Dataset: hotDog (GitHub, noahs438/hotDog). Classes: hot dog, not hot dog.

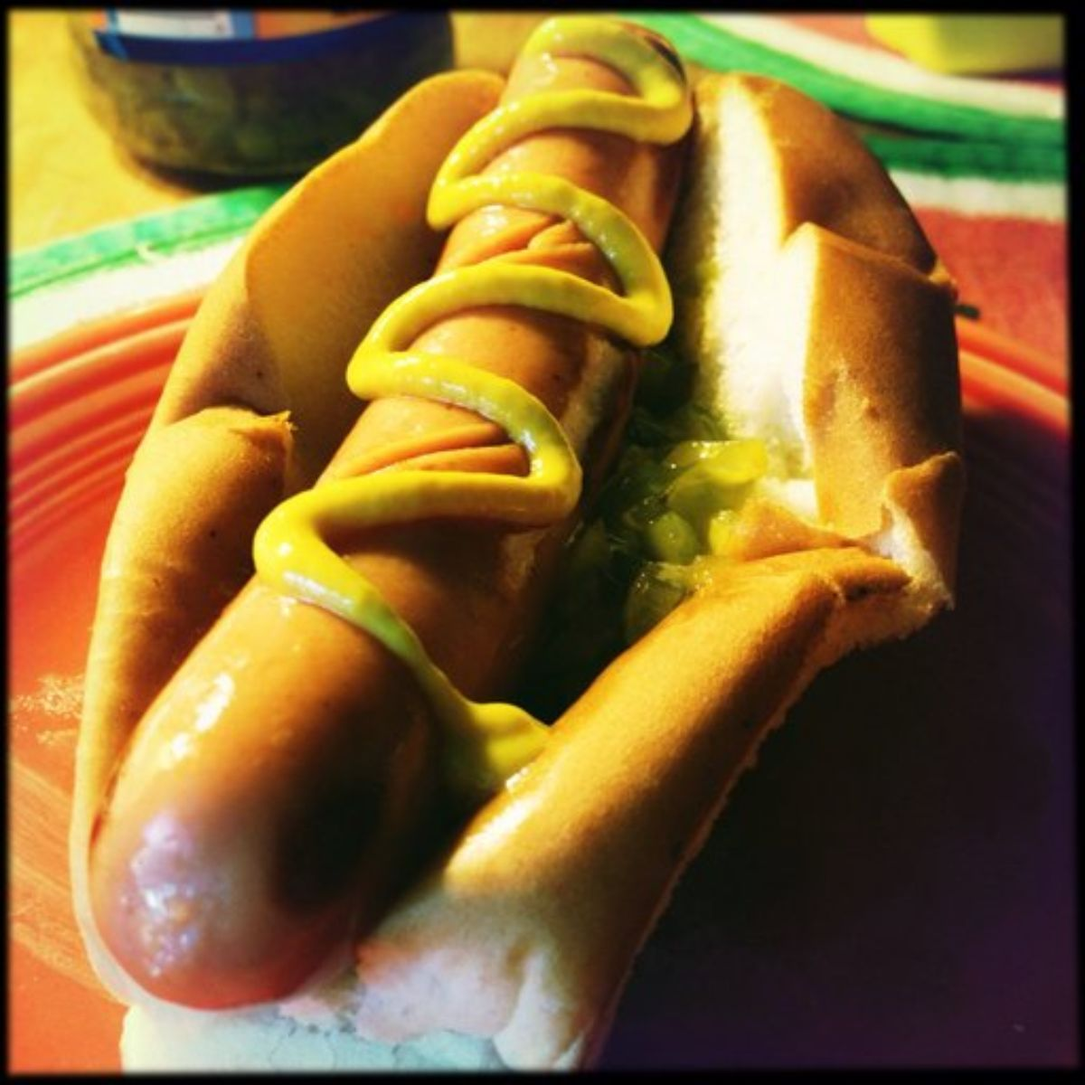
Label: hot dog

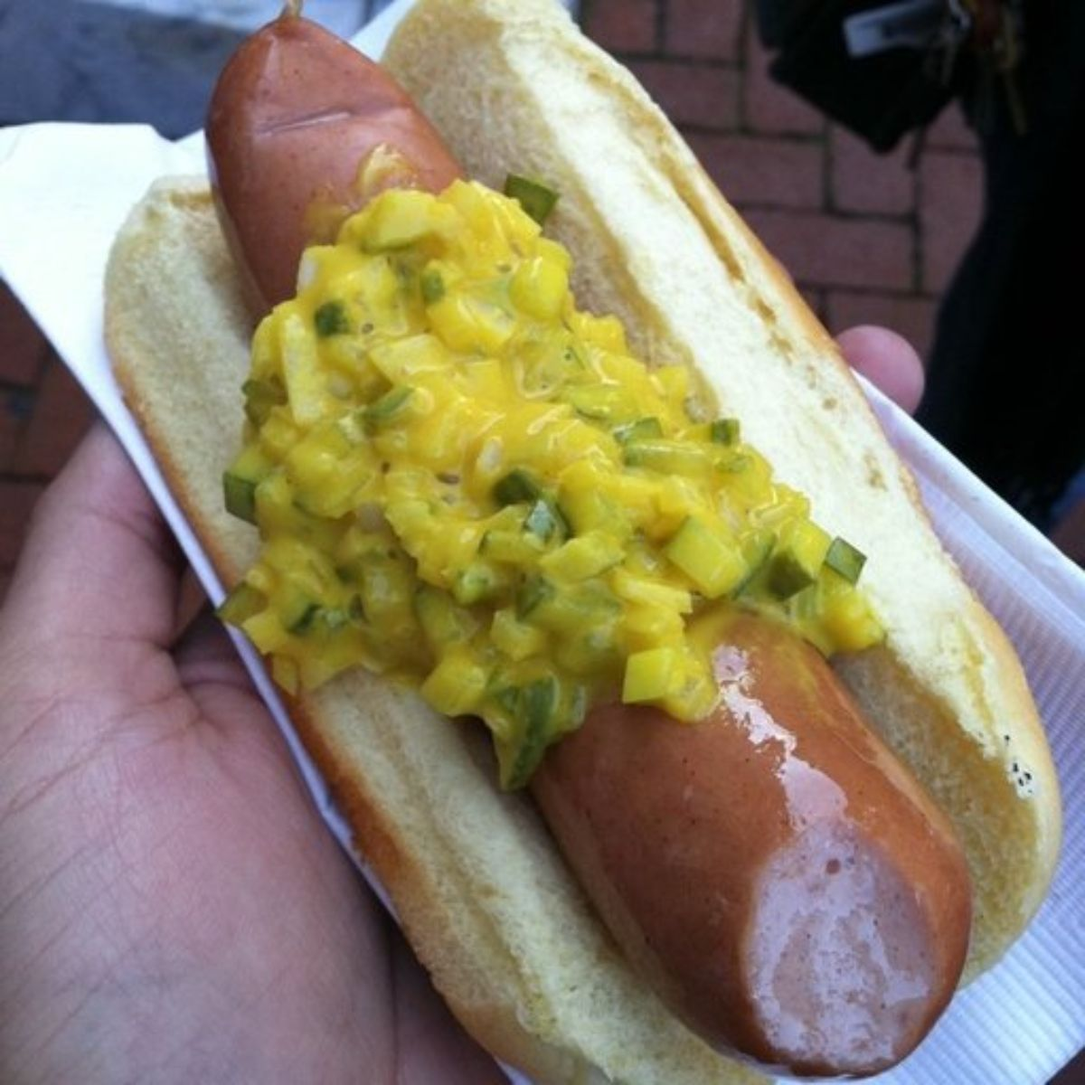
Label: hot dog

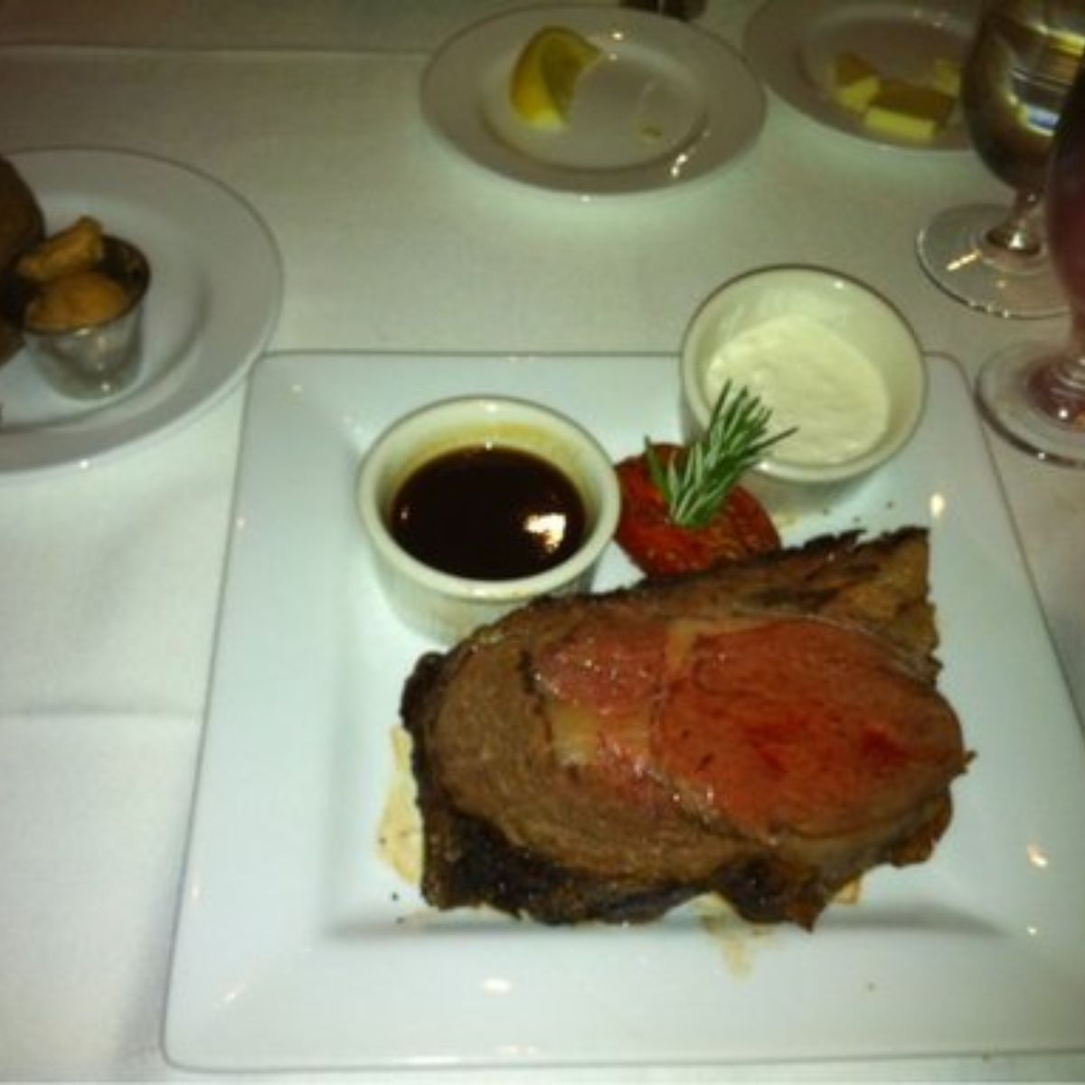
Label: not hot dog

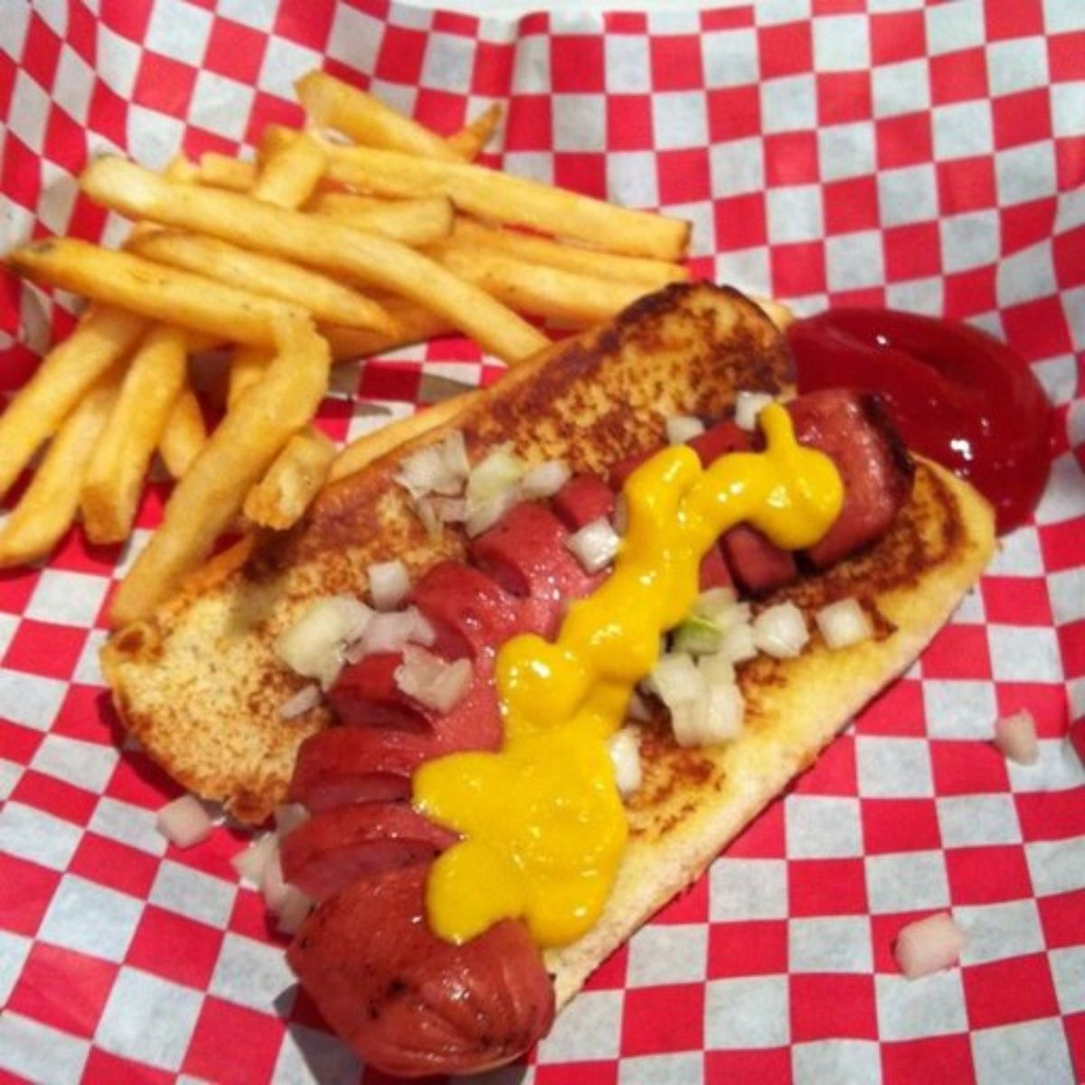
Label: hot dog

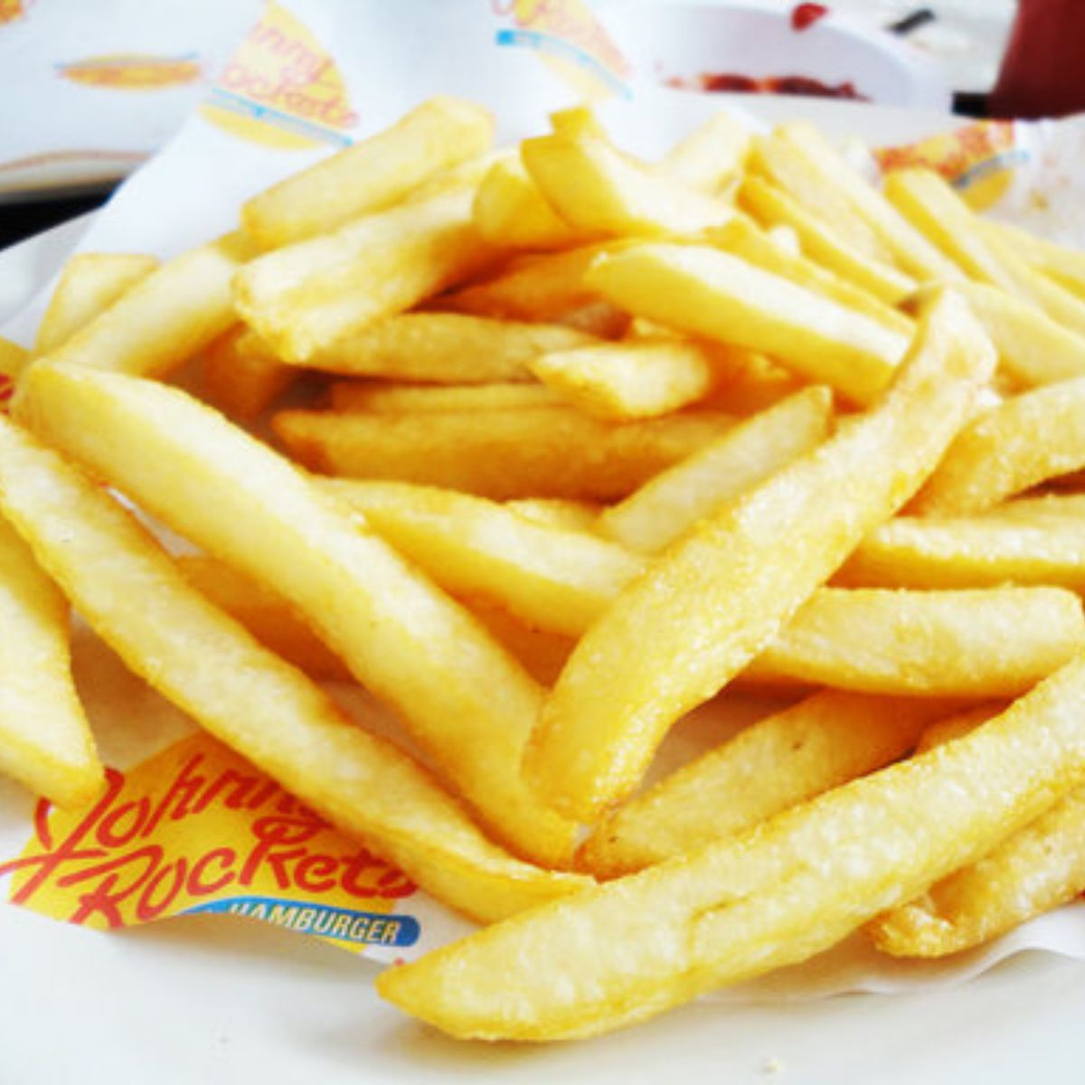
Label: not hot dog

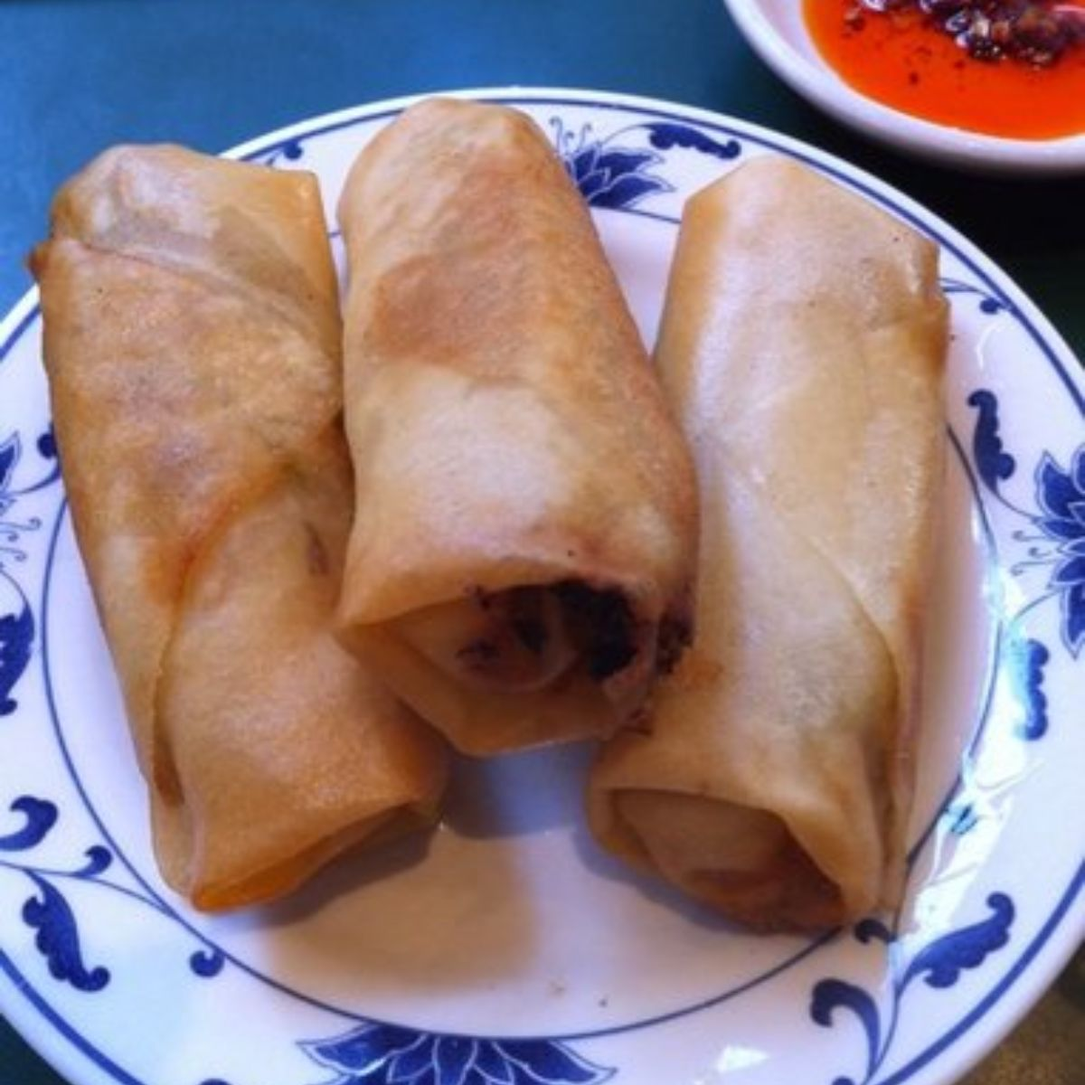
Label: not hot dog
